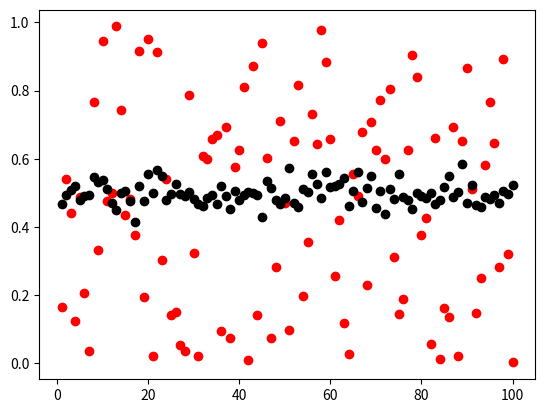

Generate this figure with matplotlib:
import matplotlib.pyplot as plt
import numpy as np

def average(n) :
  # Your code to compute the average for a set of n uniform random variables goes here.
  var = 0
  for i in range(n) : var = var + np.random.uniform(0,1)
  return var / n 

# You should not need to adjust the code from here onwards
xv, yv1, yv2 = np.linspace(1,100,100), np.zeros(100), np.zeros(100)
for i in range(100) : 
  yv1[i] = np.random.uniform(0,1) 
  yv2[i] = average(100) 
  
plt.plot( xv, yv1, 'ro' )
plt.plot( xv, yv2, 'ko' )
plt.savefig("averages.png")
